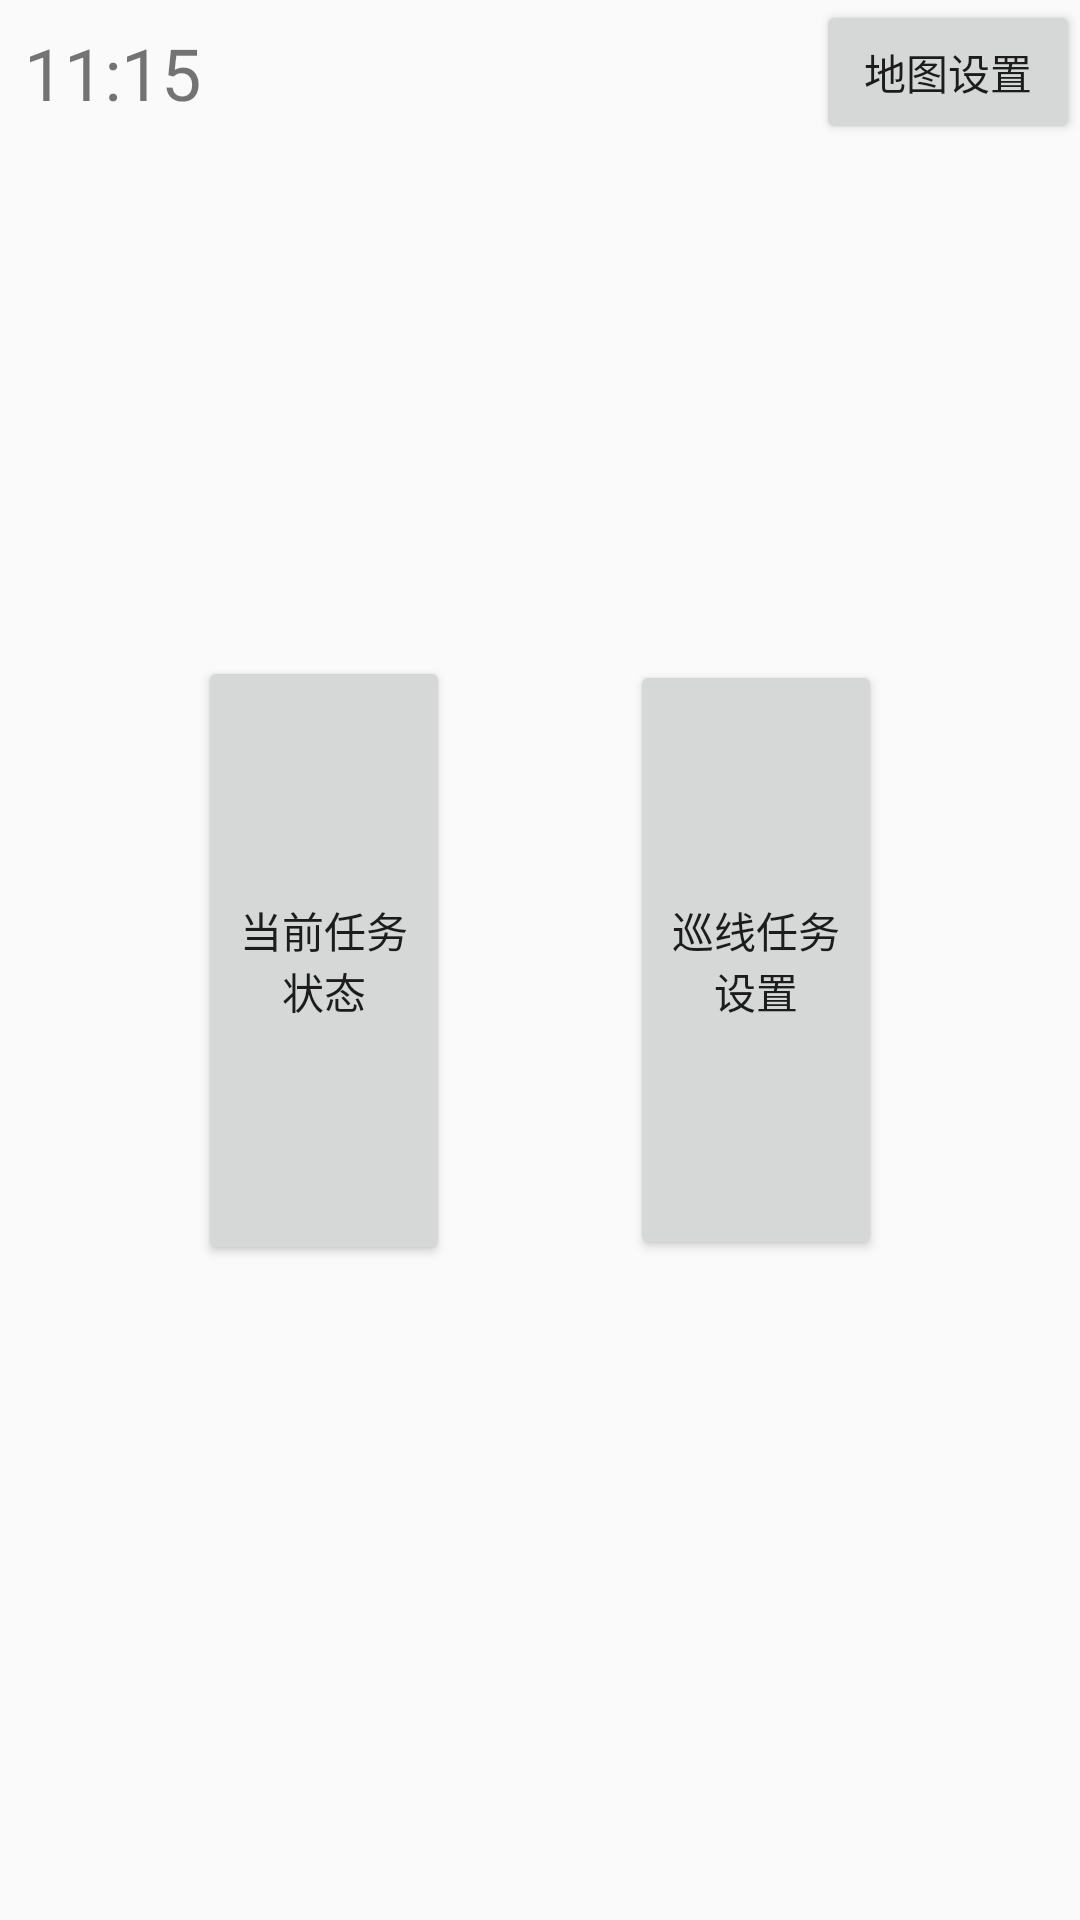

Layout XML and referenced resources for this Android screen:
<!-- AndroidManifest.xml: application theme AppTheme -->
<!-- res/layout/activity_task_general.xml -->
<?xml version="1.0" encoding="utf-8"?>
<android.support.constraint.ConstraintLayout xmlns:android="http://schemas.android.com/apk/res/android"
    xmlns:app="http://schemas.android.com/apk/res-auto"
    android:id="@+id/linearLayout"
    android:layout_width="match_parent"
    android:layout_height="match_parent"
    android:gravity="center">


    <TextView
        android:id="@+id/time_tvw"
        android:layout_width="wrap_content"
        android:layout_height="wrap_content"
        android:layout_marginStart="8dp"
        android:layout_marginTop="8dp"
        android:text="11:15"
        android:textSize="24dp"
        app:layout_constraintStart_toStartOf="parent"
        app:layout_constraintTop_toTopOf="parent" />

    <Button
        android:id="@+id/map_setting_btn"
        android:layout_width="wrap_content"
        android:layout_height="wrap_content"
        android:text="地图设置"
        app:layout_constraintEnd_toEndOf="parent"
        app:layout_constraintTop_toTopOf="parent"

        />

    <Button
        android:id="@+id/current_task_state_btn"
        android:layout_width="0dp"
        android:layout_height="203dp"
        android:layout_marginEnd="60dp"
        android:layout_marginStart="66dp"
        android:text="@string/current_task_state"
        app:layout_constraintBaseline_toBaselineOf="@+id/task_setting_btn"
        app:layout_constraintEnd_toStartOf="@+id/task_setting_btn"
        app:layout_constraintStart_toStartOf="parent" />

    <Button
        android:id="@+id/task_setting_btn"
        android:layout_width="0dp"
        android:layout_height="200dp"
        android:layout_marginEnd="66dp"
        android:text="@string/task_setting"
        app:layout_constraintBottom_toBottomOf="parent"
        app:layout_constraintEnd_toEndOf="parent"
        app:layout_constraintStart_toEndOf="@+id/current_task_state_btn"
        app:layout_constraintTop_toTopOf="parent" />

</android.support.constraint.ConstraintLayout>
<!-- resources referenced by this layout -->
<resources>
  <string name="current_task_state">当前任务状态</string>
  <string name="task_setting">巡线任务设置</string>
  <style name="AppTheme" parent="Theme.AppCompat.Light.DarkActionBar">
          
          
          
          
  
          <item name="android:windowFullscreen">true</item>
          <item name="android:windowNoTitle">true</item>
          <item name="windowActionBar">false</item>
  
      </style>
</resources>
